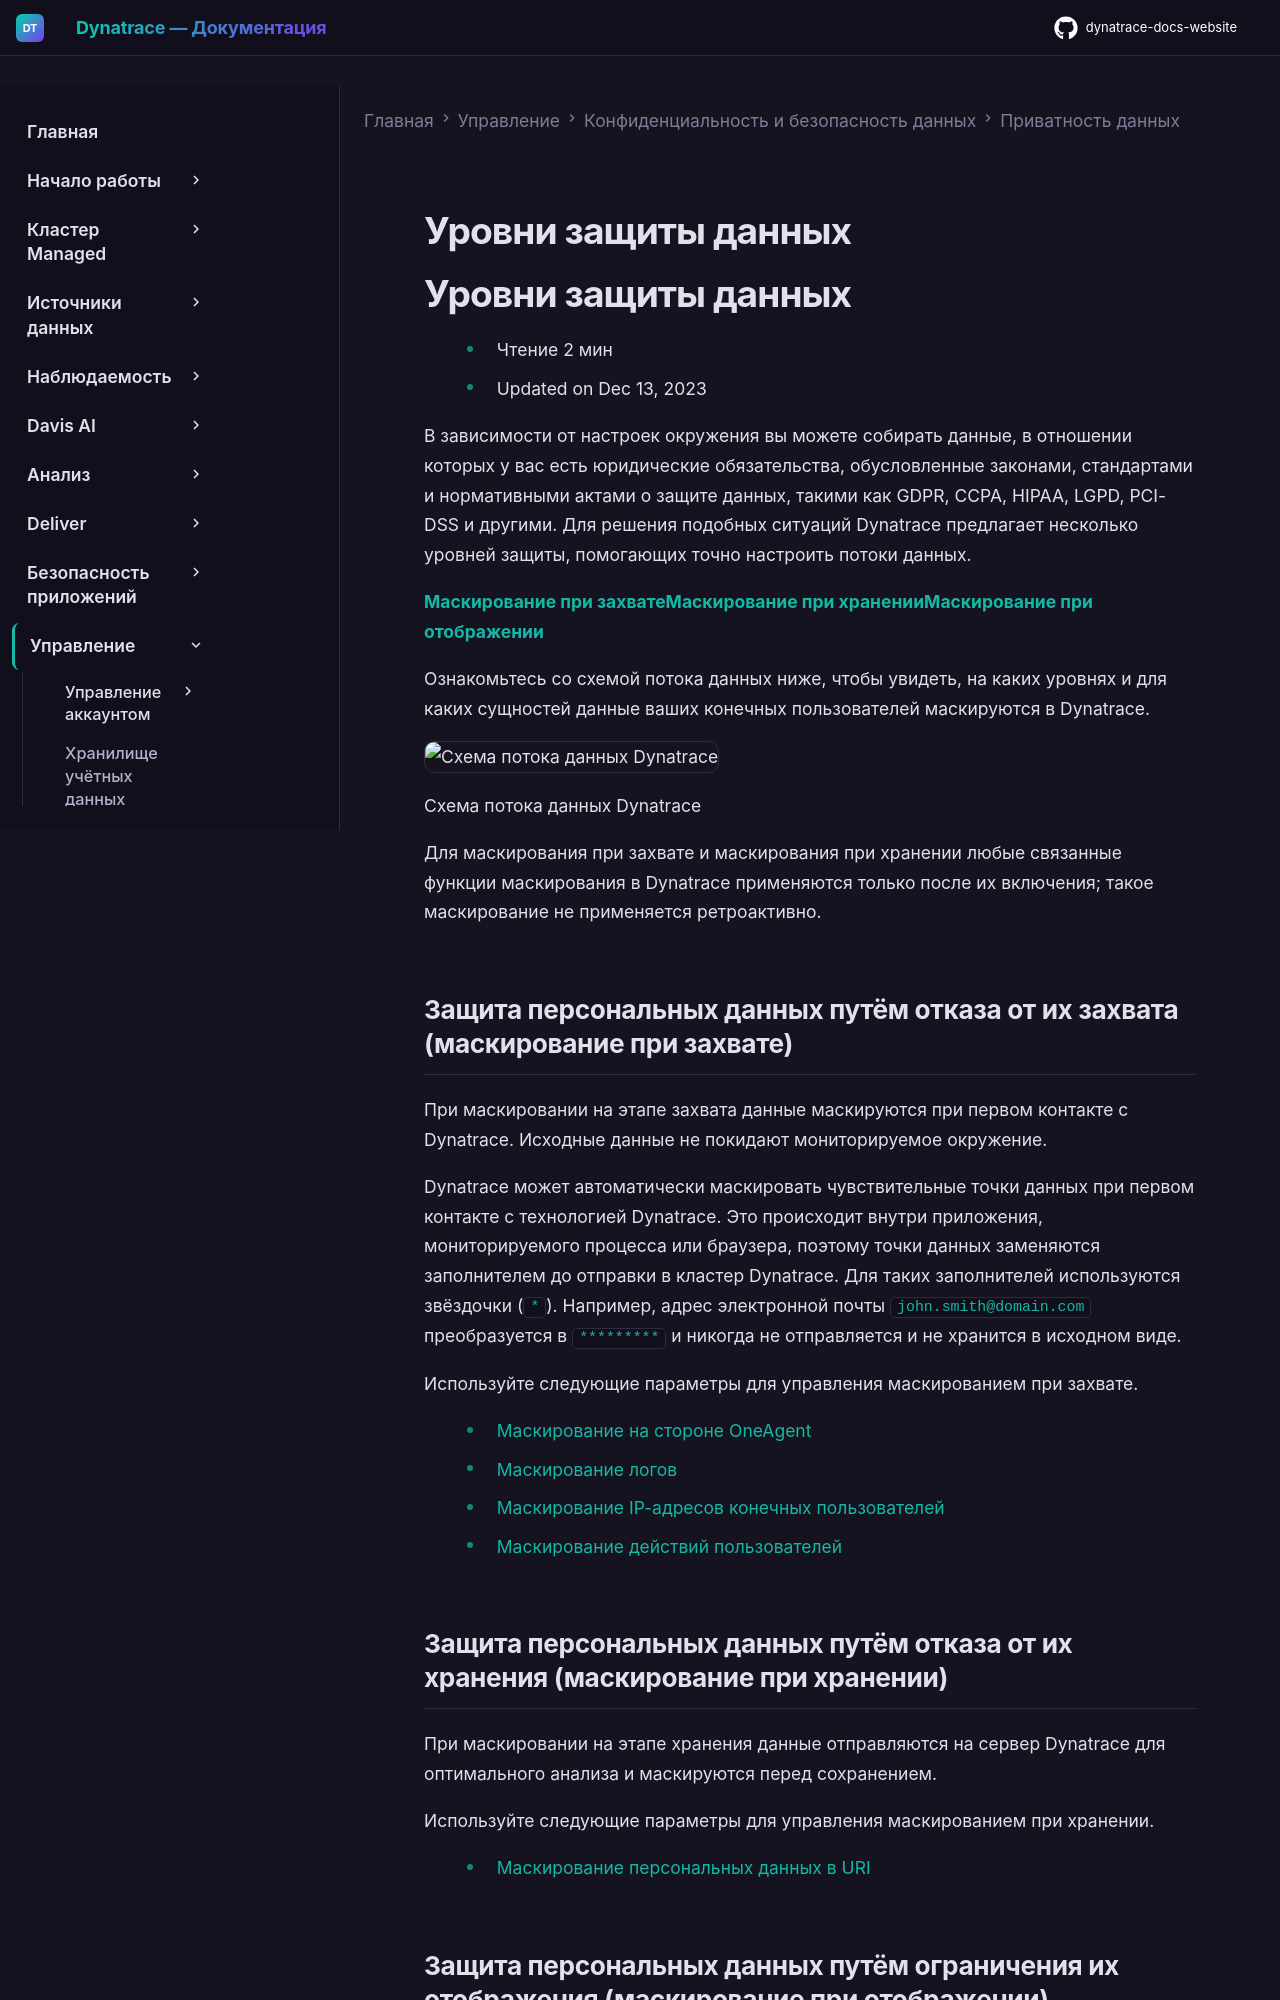

repository: Yerkebulan-Ardabayev/dynatrace-docs-website · page: managed-ru/manage/data-privacy-and-security/data-privacy/levels-of-data-protection/index.html · generator: mkdocs

---
title: Уровни защиты данных
source: https://docs.dynatrace.com/managed/manage/data-privacy-and-security/data-privacy/levels-of-data-protection
scraped: 2026-05-12T11:09:01.261844
---

# Уровни защиты данных

# Уровни защиты данных

* Чтение 2 мин
* Updated on Dec 13, 2023

В зависимости от настроек окружения вы можете собирать данные, в отношении которых у вас есть юридические обязательства, обусловленные законами, стандартами и нормативными актами о защите данных, такими как GDPR, CCPA, HIPAA, LGPD, PCI-DSS и другими. Для решения подобных ситуаций Dynatrace предлагает несколько уровней защиты, помогающих точно настроить потоки данных.

[**Маскирование при захвате**](/managed/manage/data-privacy-and-security/data-privacy/levels-of-data-protection#at-capture "Узнайте, как Dynatrace защищает данные конечных пользователей, применяя ситуативные уровни защиты.")[**Маскирование при хранении**](/managed/manage/data-privacy-and-security/data-privacy/levels-of-data-protection#at-storage "Узнайте, как Dynatrace защищает данные конечных пользователей, применяя ситуативные уровни защиты.")[**Маскирование при отображении**](/managed/manage/data-privacy-and-security/data-privacy/levels-of-data-protection#at-display "Узнайте, как Dynatrace защищает данные конечных пользователей, применяя ситуативные уровни защиты.")

Ознакомьтесь со схемой потока данных ниже, чтобы увидеть, на каких уровнях и для каких сущностей данные ваших конечных пользователей маскируются в Dynatrace.

![Схема потока данных Dynatrace](https://dt-cdn.net/images/data-flow-model-for-masking-6216-3bbc2bd428.png)

Схема потока данных Dynatrace

Для маскирования при захвате и маскирования при хранении любые связанные функции маскирования в Dynatrace применяются только после их включения; такое маскирование не применяется ретроактивно.

## Защита персональных данных путём отказа от их захвата (маскирование при захвате)

При маскировании на этапе захвата данные маскируются при первом контакте с Dynatrace. Исходные данные не покидают мониторируемое окружение.

Dynatrace может автоматически маскировать чувствительные точки данных при первом контакте с технологией Dynatrace. Это происходит внутри приложения, мониторируемого процесса или браузера, поэтому точки данных заменяются заполнителем до отправки в кластер Dynatrace. Для таких заполнителей используются звёздочки (`*`). Например, адрес электронной почты `john.smith@domain.com` преобразуется в `*********` и никогда не отправляется и не хранится в исходном виде.

Используйте следующие параметры для управления маскированием при захвате.

* [Маскирование на стороне OneAgent](/managed/manage/data-privacy-and-security/configuration/configure-global-privacy-settings#oneagent-side-masking "Узнайте, как настроить маскирование конфиденциальности данных для IP-адресов, геолокации и имён действий пользователей.")
* [Маскирование логов](/managed/manage/data-privacy-and-security/configuration/configure-global-privacy-settings#log-masking "Узнайте, как настроить маскирование конфиденциальности данных для IP-адресов, геолокации и имён действий пользователей.")
* [Маскирование IP-адресов конечных пользователей](/managed/manage/data-privacy-and-security/configuration/configure-global-privacy-settings#mask-ip-and-gps "Узнайте, как настроить маскирование конфиденциальности данных для IP-адресов, геолокации и имён действий пользователей.")
* [Маскирование действий пользователей](/managed/manage/data-privacy-and-security/configuration/configure-global-privacy-settings#mask-user-actions "Узнайте, как настроить маскирование конфиденциальности данных для IP-адресов, геолокации и имён действий пользователей.")

## Защита персональных данных путём отказа от их хранения (маскирование при хранении)

При маскировании на этапе хранения данные отправляются на сервер Dynatrace для оптимального анализа и маскируются перед сохранением.

Используйте следующие параметры для управления маскированием при хранении.

* [Маскирование персональных данных в URI](/managed/manage/data-privacy-and-security/configuration/configure-global-privacy-settings#mask-uris "Узнайте, как настроить маскирование конфиденциальности данных для IP-адресов, геолокации и имён действий пользователей.")
